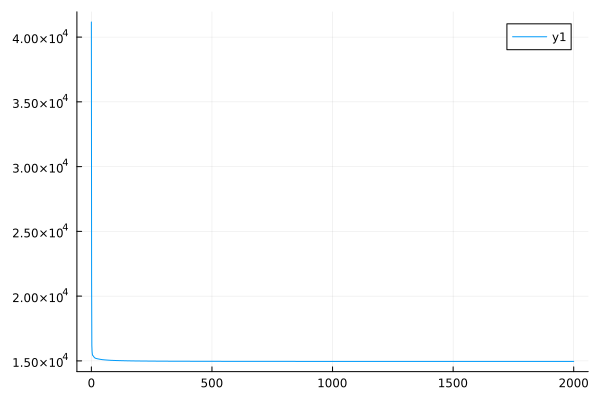

Values plotted in this chart, from the file beside it:
0	41167.03980130882
1	21192
2	16187
3	15721
4	15521
5	15436
6	15417
7	15397
8	15373
9	15347
10	15320
11	15294
12	15271
13	15252
14	15237
15	15225
16	15215
17	15206
18	15198
19	15190
20	15186
21	15181
22	15177
23	15173
24	15168
25	15164
26	15160
27	15156
28	15153
29	15149
30	15145
31	15142
32	15138
33	15135
34	15131
35	15128
36	15125
37	15121
38	15118
39	15115
40	15112
41	15108
42	15105
43	15102
44	15100
45	15097
46	15094
47	15092
48	15091
49	15089
50	15087
51	15085
52	15083
53	15082
54	15080
55	15078
56	15076
57	15075
58	15073
59	15072
60	15070
... 1,940 more rows
